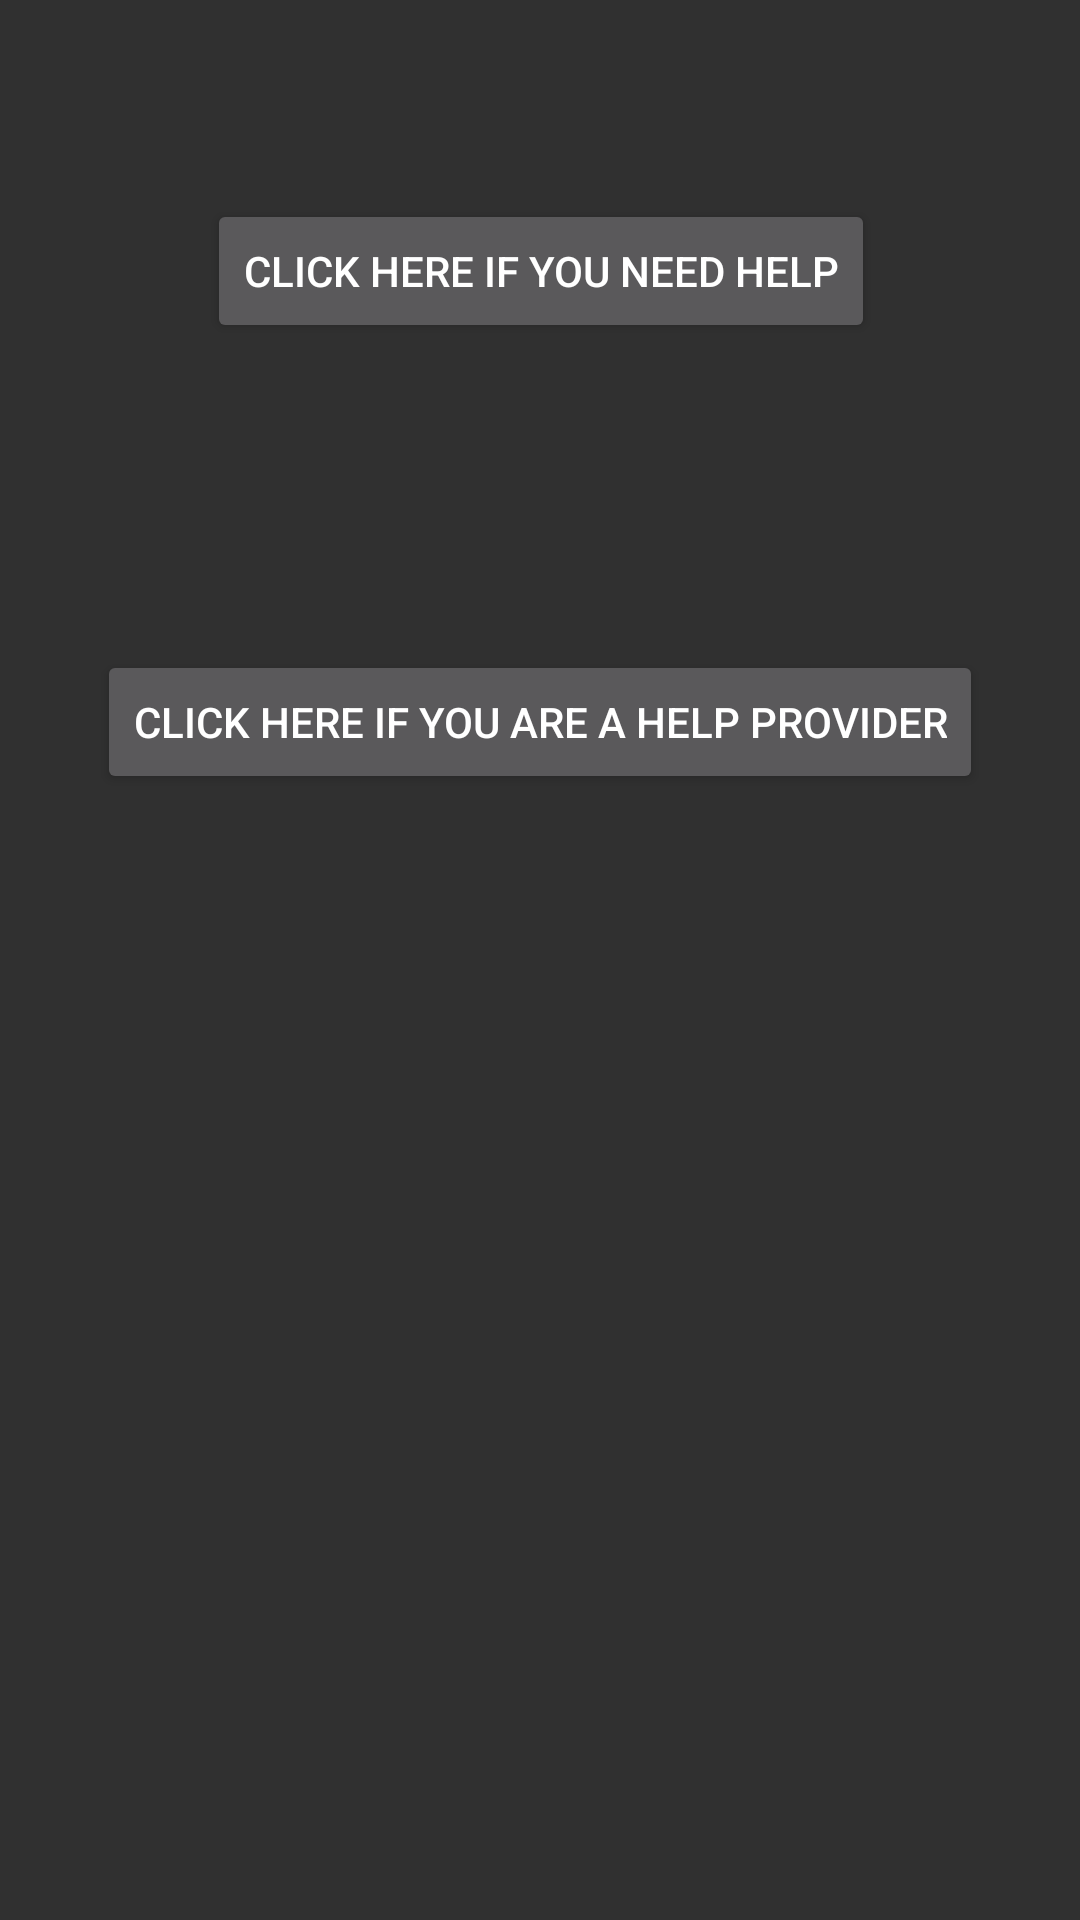

This screen was rendered from an Android layout file. Write that file and the resources it references.
<!-- AndroidManifest.xml: application theme AppTheme -->
<!-- res/layout/activity_call_for_help_menu.xml -->
<?xml version="1.0" encoding="utf-8"?>
<android.support.constraint.ConstraintLayout xmlns:android="http://schemas.android.com/apk/res/android"
    xmlns:app="http://schemas.android.com/apk/res-auto"
    xmlns:tools="http://schemas.android.com/tools"
    android:layout_width="match_parent"
    android:layout_height="match_parent"
    tools:context="com.example.resourcetrack1.CallForHelpMenu">

    <Button
        android:id="@+id/button"
        android:layout_width="wrap_content"
        android:layout_height="wrap_content"
        android:layout_marginBottom="8dp"
        android:layout_marginEnd="8dp"
        android:layout_marginStart="8dp"
        android:layout_marginTop="8dp"
        android:onClick="callForHelp"
        android:text="@string/click_here_if_you_need_help"
        app:layout_constraintBottom_toBottomOf="parent"
        app:layout_constraintEnd_toEndOf="parent"
        app:layout_constraintHorizontal_bias="0.503"
        app:layout_constraintStart_toStartOf="parent"
        app:layout_constraintTop_toTopOf="parent"
        app:layout_constraintVertical_bias="0.101" />

    <Button
        android:id="@+id/button2"
        android:layout_width="wrap_content"
        android:layout_height="wrap_content"
        android:layout_marginBottom="8dp"
        android:layout_marginTop="8dp"
        android:onClick="reliefCampLogin"
        android:text="@string/click_here_if_you_are_a_help_provider"
        app:layout_constraintBottom_toBottomOf="parent"
        app:layout_constraintEnd_toEndOf="parent"
        app:layout_constraintStart_toStartOf="parent"
        app:layout_constraintTop_toBottomOf="@+id/button"
        app:layout_constraintVertical_bias="0.204" />
</android.support.constraint.ConstraintLayout>
<!-- resources referenced by this layout -->
<resources>
  <string name="click_here_if_you_are_a_help_provider">Click here if you are a help provider</string>
  <string name="click_here_if_you_need_help">Click here if you need help</string>
  <style name="AppTheme" parent="Theme.AppCompat">
          
      </style>
</resources>
